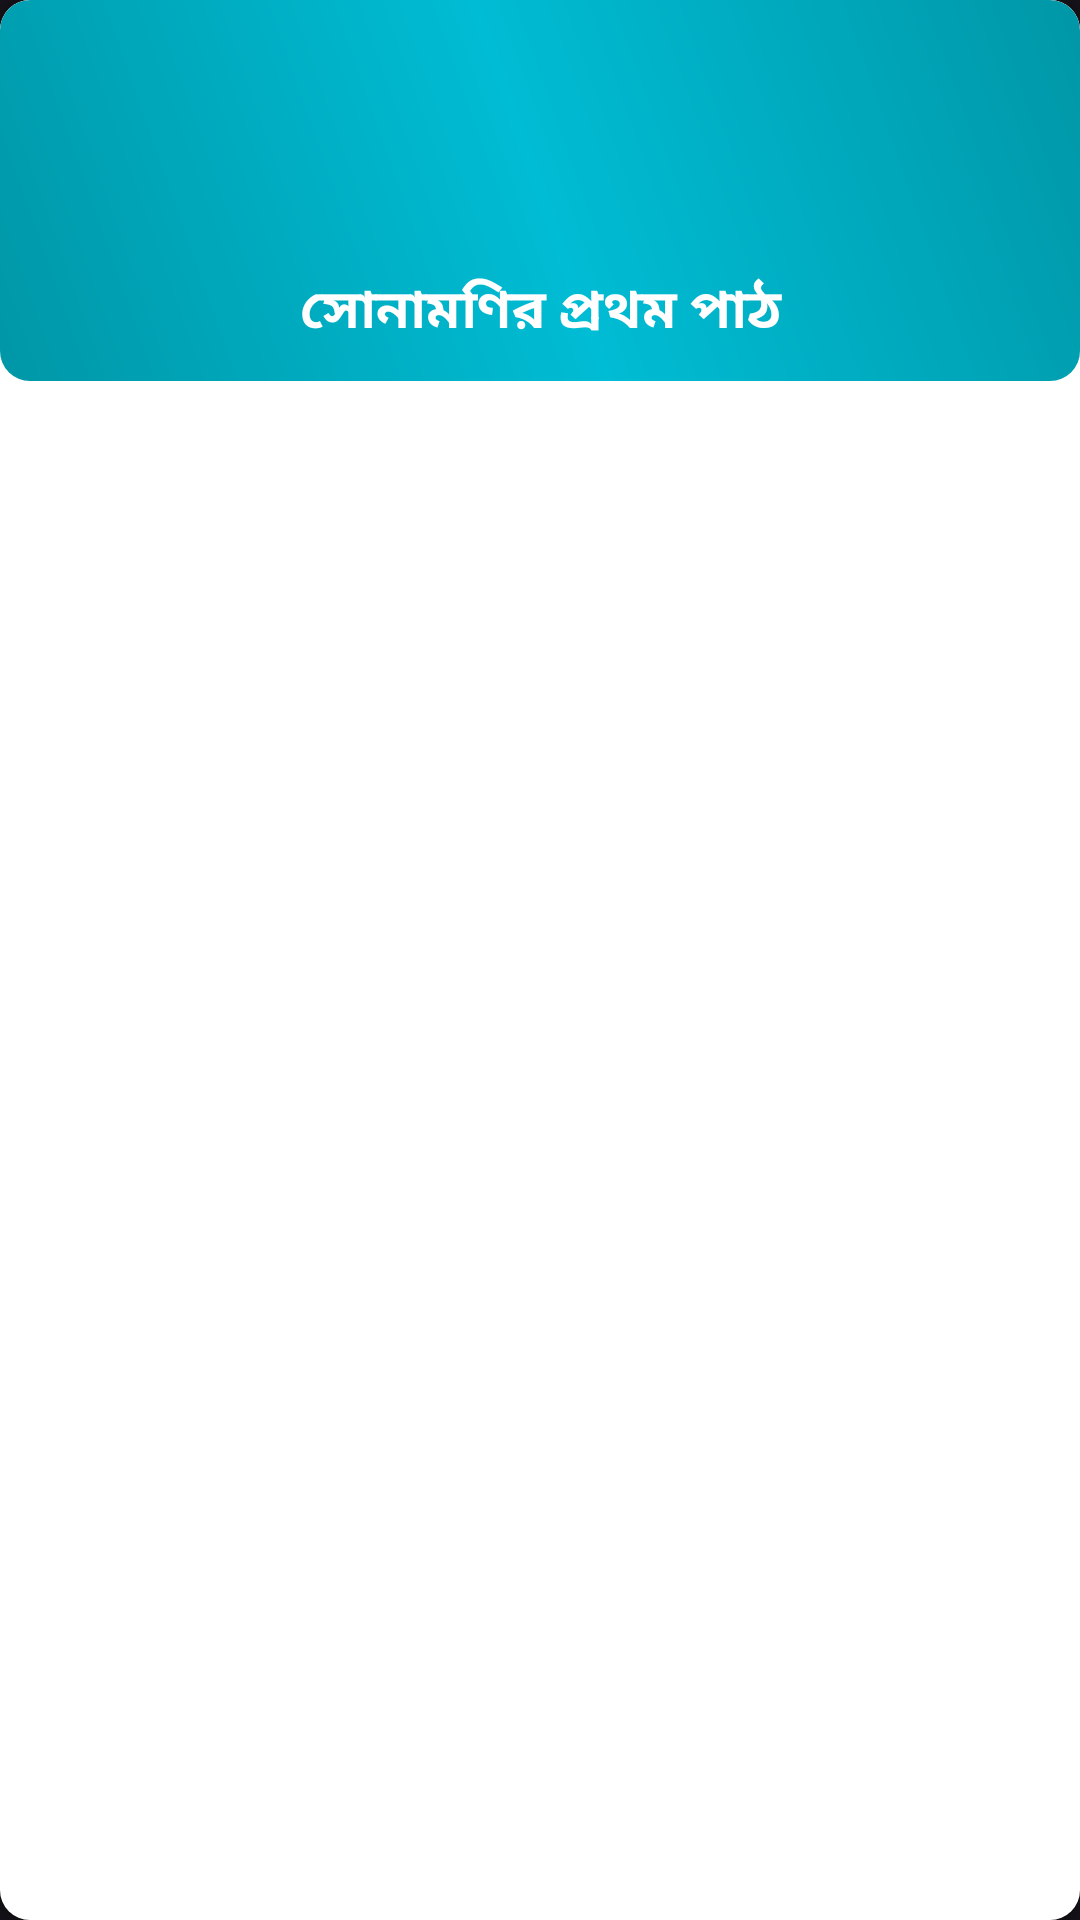

Write the Android layout XML for this screen, with the resource values it uses.
<!-- AndroidManifest.xml: application theme Theme.Material -->
<!-- res/layout/main_grid_view.xml -->
<?xml version="1.0" encoding="utf-8"?>
<androidx.cardview.widget.CardView
    xmlns:android="http://schemas.android.com/apk/res/android"
    xmlns:app="http://schemas.android.com/apk/res-auto"
    android:layout_width="match_parent"
    android:layout_height="wrap_content"
    android:layout_gravity="center"
    android:layout_margin="5dp"
    app:cardCornerRadius="10dp"
    app:cardMaxElevation="12dp"

    >
    <LinearLayout
        android:layout_width="match_parent"
        android:layout_height="match_parent"
        android:orientation="vertical"
        android:background="@color/white">
        <LinearLayout
            android:layout_width="match_parent"
            android:layout_height="wrap_content"
            android:background="@drawable/bg_grid"
            android:orientation="vertical">

            <com.google.android.material.imageview.ShapeableImageView
                android:id="@+id/idIVgrid"
                android:layout_width="90dp"
                android:layout_height="90dp"
                android:padding="10dp"
                android:layout_gravity="center"
                android:src="@mipmap/ic_launcher" />

            <TextView
                android:id="@+id/idTVgrid"
                android:layout_width="match_parent"
                android:layout_height="wrap_content"
                android:text="@string/app_name"
                android:textColor="@color/white"
                android:textStyle="bold"
                android:textSize="18sp"
                android:paddingBottom="10dp"
                android:fontFamily="sans-serif-medium"
                android:textAlignment="center" />



        </LinearLayout>

    </LinearLayout>

</androidx.cardview.widget.CardView>
<!-- resources referenced by this layout -->
<resources>
  <color name="white">#FFFFFFFF</color>
  <!-- drawable bg_grid (drawable) -->
  <?xml version="1.0" encoding="utf-8"?>
  <shape
      xmlns:android="http://schemas.android.com/apk/res/android"
      android:shape="rectangle" >
  
      <gradient
          android:angle="45"
          android:endColor="@color/md_cyan_700"
          android:centerColor="@color/md_cyan_500"
          android:startColor="@color/md_cyan_700"
          android:type="linear" />
  
      <corners
          android:bottomLeftRadius="10dp"
          android:bottomRightRadius="10dp"
          android:topLeftRadius="10dp"
          android:topRightRadius="10dp"/>
  
  
  </shape>
  <string name="app_name">সোনামণির প্রথম পাঠ</string>
  <style name="Theme.Material" parent="Theme.Material3.Dark.NoActionBar">
          
          <item name="colorPrimary">@color/blue</item>
          <item name="colorPrimaryDark">@color/blue</item>
          <item name="colorAccent">@color/teal_200</item>
          
      </style>
  <color name="md_cyan_700">#0097a7</color>
  <color name="md_cyan_500">#00bcd4</color>
  <color name="blue">#0277BD</color>
  <color name="teal_200">#FF03DAC5</color>
</resources>
